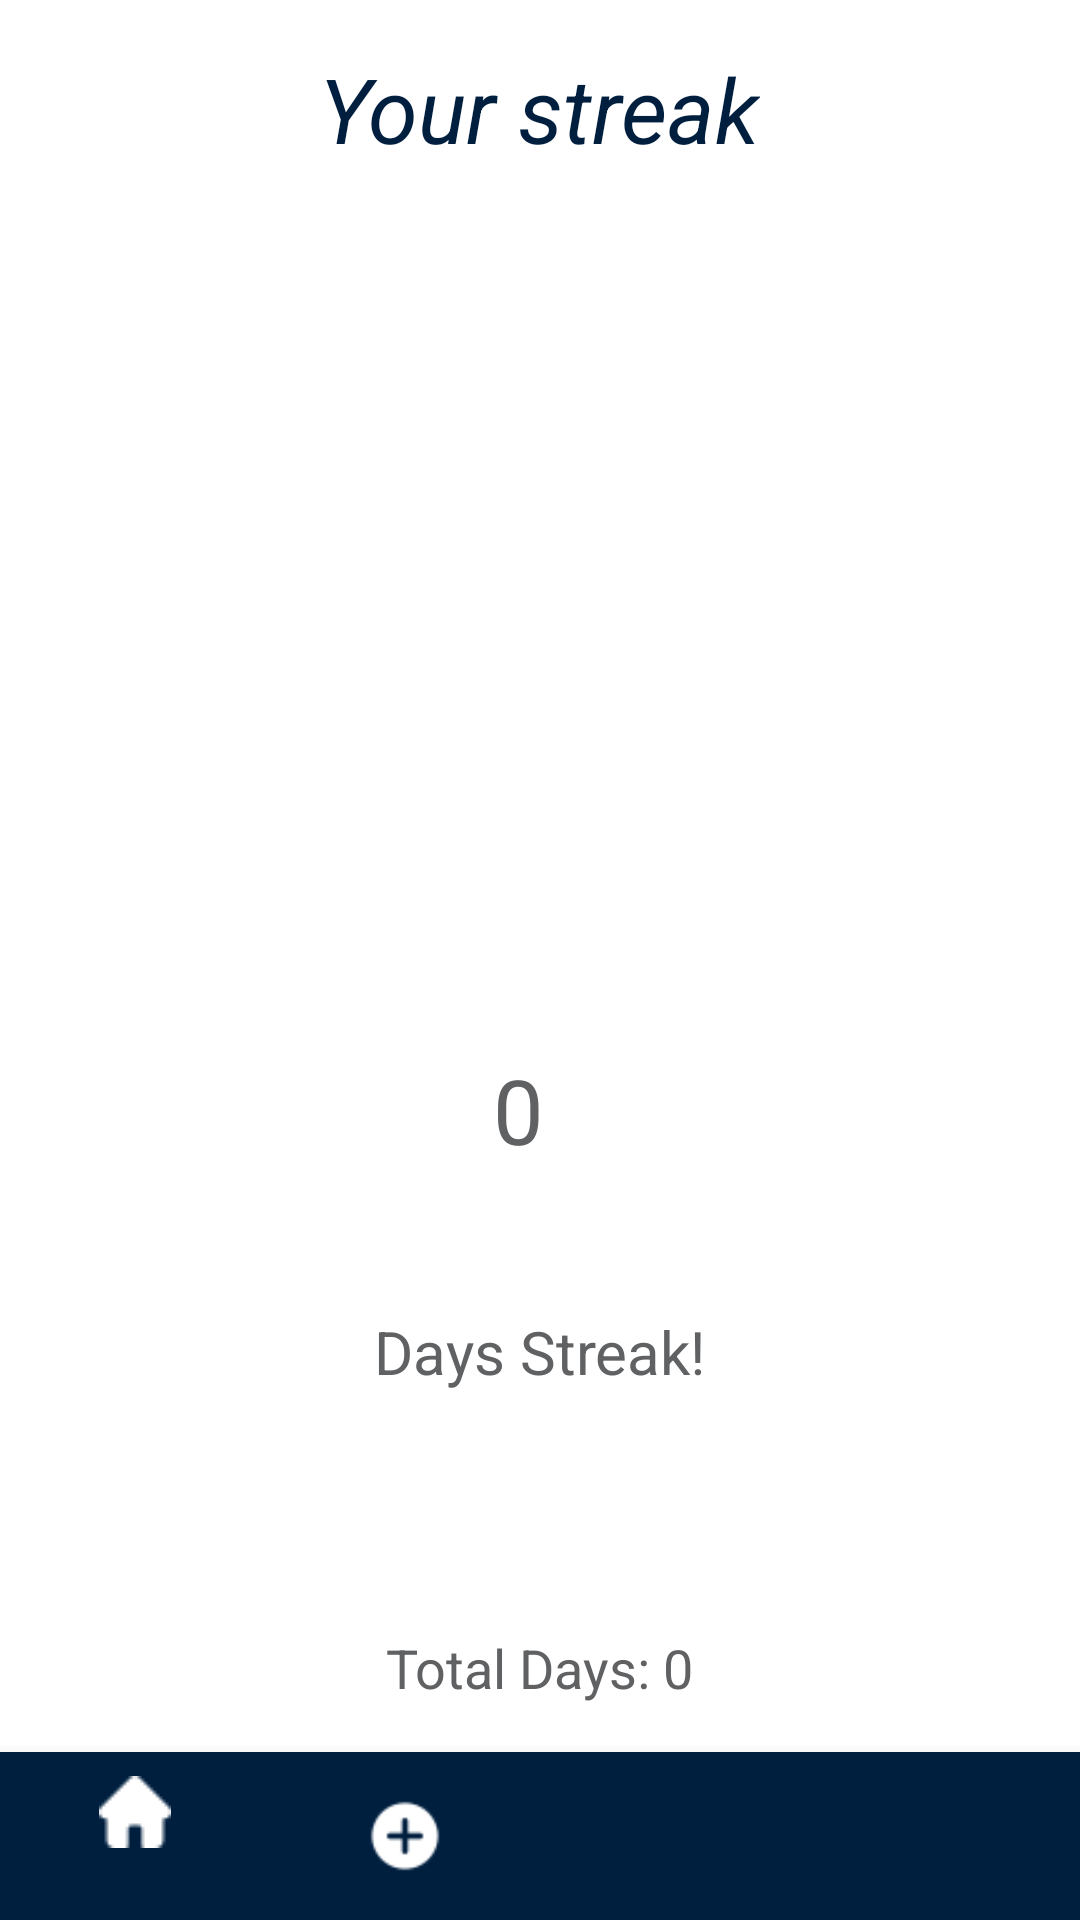

Android layout source for this screen:
<!-- AndroidManifest.xml: application theme AppTheme -->
<!-- res/layout/activity_streak_counter.xml -->
<RelativeLayout xmlns:android="http://schemas.android.com/apk/res/android"
    xmlns:tools="http://schemas.android.com/tools"
    android:layout_width="match_parent"
    android:layout_height="match_parent"
    xmlns:app="http://schemas.android.com/apk/res-auto"
    tools:context=".MainActivityStreakCounter">

    <TextView
        android:layout_width="wrap_content"
        android:layout_height="wrap_content"
        android:text="Your streak"
        android:textSize="30sp"
        android:layout_centerHorizontal="true"
        android:layout_marginTop="16dp"
        android:textColor="@color/button_color"
        android:textStyle="italic"/>

    <FrameLayout
        android:id="@+id/flamBackground"
        android:layout_width="182dp"
        android:layout_height="185dp"
        android:layout_centerInParent="true"
        android:layout_marginTop="-50dp"
        android:background="@drawable/flame">

        <TextView
            android:id="@+id/dailyCounter"
            android:layout_width="31dp"
            android:layout_height="wrap_content"
            android:layout_gravity="center"
            android:layout_marginTop="50dp"
            android:text="0"
            android:textColor="@color/TextColor"
            android:textSize="30sp" />
    </FrameLayout>

  


    <TextView
        android:id="@+id/dailyCounterText"
        android:layout_width="wrap_content"
        android:layout_height="wrap_content"
        android:layout_above="@id/nav_viewStreak"
        android:layout_centerHorizontal="true"
        android:text="Days Streak!"
        android:textSize="20sp"
        android:layout_marginBottom="120dp" />

    <TextView
        android:id="@+id/totalDaysCounter"
        android:layout_width="wrap_content"
        android:layout_height="wrap_content"
        android:layout_above="@id/nav_viewStreak"
        android:layout_centerHorizontal="true"
        android:text="Total Days: 0"
        android:textSize="18sp"
        android:layout_marginBottom="16dp" />

    <com.google.android.material.bottomnavigation.BottomNavigationView
        android:id="@+id/nav_viewStreak"
        android:layout_width="match_parent"
        android:layout_height="wrap_content"
        android:layout_alignParentBottom="true"
        android:background="@color/button_color"
        app:menu="@menu/bottom_nav_menu"
        style="@style/BottomNavigationViewStyle"/>

</RelativeLayout>
<!-- resources referenced by this layout -->
<resources>
  <color name="TextColor">#606163</color>
  <color name="button_color">#001F3F</color>
  <style name="BottomNavigationViewStyle" parent="Widget.MaterialComponents.BottomNavigationView">
          <item name="itemIconTint">@color/white</item>
          <item name="itemTextColor">@color/nav_grey</item>
      </style>
  
      //
  <style name="AppTheme" parent="Theme.MaterialComponents.DayNight.DarkActionBar">
          <item name="colorPrimary">@color/colorPrimary</item>
          <item name="colorPrimaryDark">@color/colorPrimaryDark</item>
          <item name="colorAccent">@color/colorAccent</item>
          <item name="android:textColor">@color/TextColor</item>
          <item name="android:textColorPrimary">@color/TextColor</item>
          <item name="android:textColorSecondary">@color/hintText</item>
      </style>
  <color name="white">#FFFFFFFF</color>
  <color name="nav_grey">#B9B9B9</color>
  <color name="colorPrimary">#001F3F</color>
  <color name="colorPrimaryDark">#95a7b8</color>
  <color name="colorAccent">#2196F3</color>
  <color name="hintText">#95a7b8</color>
</resources>
